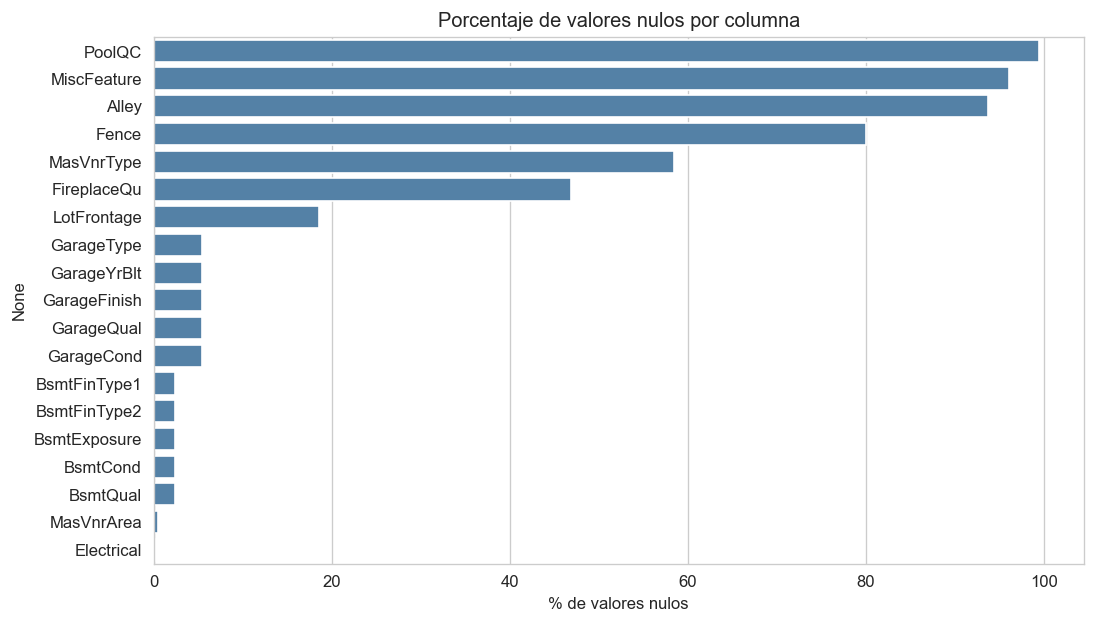

The data file committed next to this chart (first rows):
, n_missing, pct_missing
PoolQC, 1162, 99.49
MiscFeature, 1122, 96.06
Alley, 1094, 93.66
Fence, 935, 80.05
MasVnrType, 683, 58.48
FireplaceQu, 547, 46.83
LotFrontage, 217, 18.58
GarageType, 64, 5.48
GarageYrBlt, 64, 5.48
GarageFinish, 64, 5.48
GarageQual, 64, 5.48
GarageCond, 64, 5.48
BsmtFinType1, 28, 2.4
BsmtFinType2, 28, 2.4
BsmtExposure, 28, 2.4
BsmtCond, 28, 2.4
BsmtQual, 28, 2.4
MasVnrArea, 6, 0.51
Electrical, 1, 0.09
